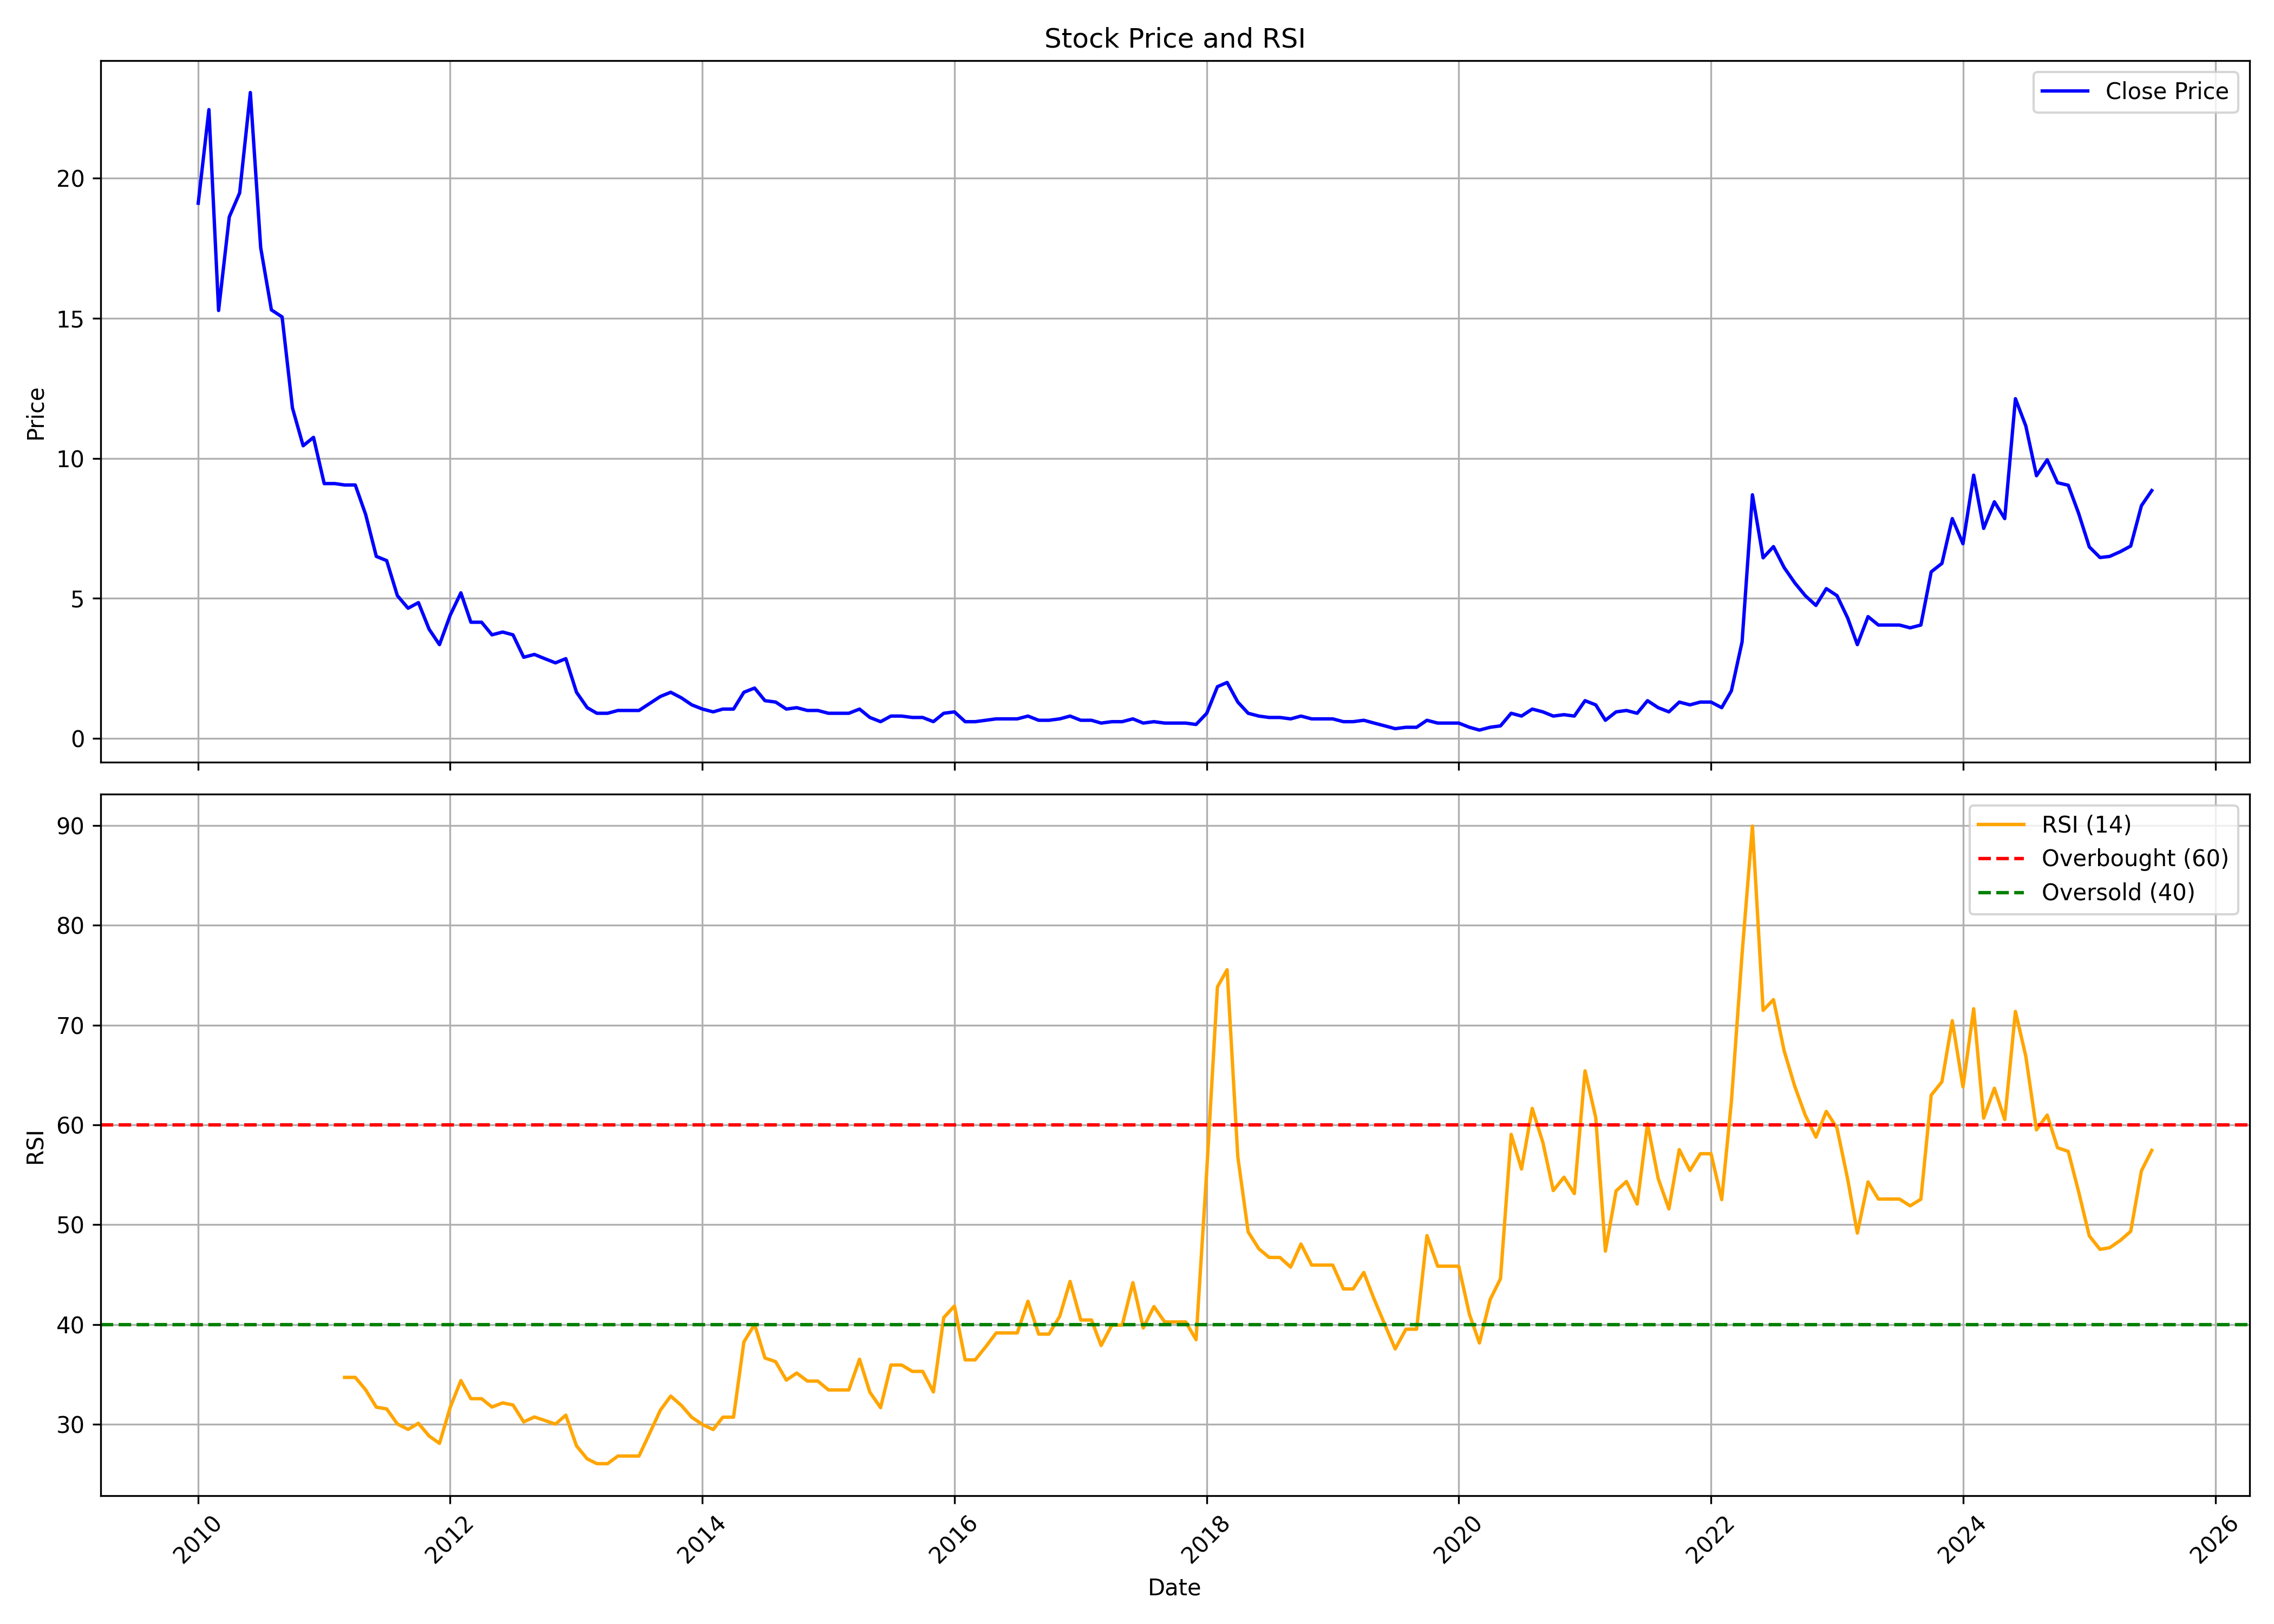

Data behind this chart, as committed beside it:
, date, symbol, open, high, low, close, volume, rsi
0, 2010-01-01, ZENITHSTL, 22, 26.08, 18.74, 19.11, 1387897, 
1, 2010-02-01, ZENITHSTL, 19.19, 22.69, 18.78, 22.45, 906813, 
2, 2010-03-01, ZENITHSTL, 22.45, 25.42, 15.08, 15.28, 2919950, 
3, 2010-04-01, ZENITHSTL, 15.69, 19.72, 14.59, 18.62, 1446038, 
4, 2010-05-01, ZENITHSTL, 18.91, 20.7, 18.01, 19.48, 1312847, 
5, 2010-06-01, ZENITHSTL, 19.92, 27.22, 16.87, 23.06, 7636966, 
6, 2010-07-01, ZENITHSTL, 23.18, 23.84, 16.71, 17.52, 14433279, 
7, 2010-08-01, ZENITHSTL, 17.92, 18.21, 15.0, 15.3, 20081768, 
8, 2010-09-01, ZENITHSTL, 15.3, 18.0, 15.0, 15.05, 18717763, 
9, 2010-10-01, ZENITHSTL, 15.05, 15.5, 11.05, 11.8, 16719530, 
10, 2010-11-01, ZENITHSTL, 11.95, 13.5, 9.9, 10.45, 12868164, 
11, 2010-12-01, ZENITHSTL, 10.35, 12.0, 8.3, 10.75, 19769235, 
12, 2011-01-01, ZENITHSTL, 10.8, 11.3, 8.95, 9.1, 2945762, 
13, 2011-02-01, ZENITHSTL, 9.25, 11.85, 8.7, 9.1, 6203812, 
14, 2011-03-01, ZENITHSTL, 9.25, 10.35, 8.7, 9.05, 4240292, 34.72
15, 2011-04-01, ZENITHSTL, 9.1, 11.1, 9.0, 9.05, 12159937, 34.72
16, 2011-05-01, ZENITHSTL, 9.05, 10.45, 7.95, 8.0, 13380638, 33.48
17, 2011-06-01, ZENITHSTL, 8.0, 8.35, 6.35, 6.5, 25462960, 31.73
18, 2011-07-01, ZENITHSTL, 6.55, 7.4, 6.3, 6.35, 10207088, 31.56
19, 2011-08-01, ZENITHSTL, 6.45, 6.45, 4.6, 5.1, 3844454, 30.05
20, 2011-09-01, ZENITHSTL, 5.1, 6.0, 4.6, 4.65, 3908904, 29.51
21, 2011-10-01, ZENITHSTL, 4.7, 5.2, 4.45, 4.85, 1968647, 30.12
22, 2011-11-01, ZENITHSTL, 4.75, 5.0, 3.85, 3.9, 1138291, 28.85
23, 2011-12-01, ZENITHSTL, 4.0, 4.25, 3.3, 3.35, 990922, 28.11
24, 2012-01-01, ZENITHSTL, 3.4, 5.2, 3.3, 4.4, 1235109, 31.7
25, 2012-02-01, ZENITHSTL, 4.5, 6.45, 4.35, 5.2, 5710182, 34.4
26, 2012-03-01, ZENITHSTL, 6.15, 6.15, 4.0, 4.15, 1398674, 32.58
27, 2012-04-01, ZENITHSTL, 4.2, 4.75, 4.05, 4.15, 823191, 32.58
28, 2012-05-01, ZENITHSTL, 4.2, 4.5, 3.7, 3.7, 599433, 31.75
29, 2012-06-01, ZENITHSTL, 3.8, 3.95, 3.55, 3.8, 589745, 32.16
30, 2012-07-01, ZENITHSTL, 3.8, 4.55, 3.55, 3.7, 889571, 31.95
31, 2012-08-01, ZENITHSTL, 3.8, 3.9, 2.8, 2.9, 2097204, 30.26
32, 2012-09-01, ZENITHSTL, 2.95, 3.15, 2.8, 3.0, 1551699, 30.75
33, 2012-10-01, ZENITHSTL, 2.95, 3.5, 2.65, 2.85, 6496067, 30.4
34, 2012-11-01, ZENITHSTL, 2.9, 2.9, 2.45, 2.7, 1580140, 30.04
35, 2012-12-01, ZENITHSTL, 2.65, 3.05, 2.65, 2.85, 1232723, 30.93
36, 2013-01-01, ZENITHSTL, 2.9, 3.05, 1.6, 1.65, 3618601, 27.86
37, 2013-02-01, ZENITHSTL, 1.65, 1.7, 0.85, 1.1, 6218258, 26.55
38, 2013-03-01, ZENITHSTL, 1.15, 1.35, 0.85, 0.9, 3013027, 26.08
39, 2013-04-01, ZENITHSTL, 0.95, 1.05, 0.75, 0.9, 1634582, 26.08
40, 2013-05-01, ZENITHSTL, 0.9, 1.05, 0.75, 1.0, 4622870, 26.84
41, 2013-06-01, ZENITHSTL, 0.95, 1.1, 0.95, 1.0, 5833203, 26.84
42, 2013-07-01, ZENITHSTL, 1.0, 1.15, 1.0, 1.0, 498252, 26.84
43, 2013-08-01, ZENITHSTL, 1.0, 1.25, 1.0, 1.25, 1537013, 29.12
44, 2013-09-01, ZENITHSTL, 1.25, 1.5, 1.15, 1.5, 532425, 31.43
45, 2013-10-01, ZENITHSTL, 1.6, 2.15, 1.45, 1.65, 962137, 32.84
46, 2013-11-01, ZENITHSTL, 1.6, 1.75, 1.35, 1.45, 353636, 31.9
47, 2013-12-01, ZENITHSTL, 1.4, 1.6, 1.15, 1.2, 1399986, 30.71
48, 2014-01-01, ZENITHSTL, 1.2, 1.25, 0.85, 1.05, 3789546, 29.99
49, 2014-02-01, ZENITHSTL, 1.1, 1.1, 0.9, 0.95, 590288, 29.49
50, 2014-03-01, ZENITHSTL, 1.0, 1.1, 0.9, 1.05, 688606, 30.73
51, 2014-04-01, ZENITHSTL, 1.05, 1.3, 1.0, 1.05, 1062458, 30.73
52, 2014-05-01, ZENITHSTL, 1.05, 1.95, 1.0, 1.65, 1869457, 38.27
53, 2014-06-01, ZENITHSTL, 1.7, 2.2, 1.6, 1.8, 1771560, 40.02
54, 2014-07-01, ZENITHSTL, 1.8, 1.9, 1.3, 1.35, 783051, 36.65
55, 2014-08-01, ZENITHSTL, 1.3, 1.45, 1.2, 1.3, 609720, 36.29
56, 2014-09-01, ZENITHSTL, 1.3, 1.4, 1.0, 1.05, 1270992, 34.44
57, 2014-10-01, ZENITHSTL, 1.0, 1.2, 0.95, 1.1, 565201, 35.15
58, 2014-11-01, ZENITHSTL, 1.1, 1.25, 1.0, 1.0, 631651, 34.35
59, 2014-12-01, ZENITHSTL, 1.05, 1.1, 0.85, 1.0, 320458, 34.35
... 127 more rows
